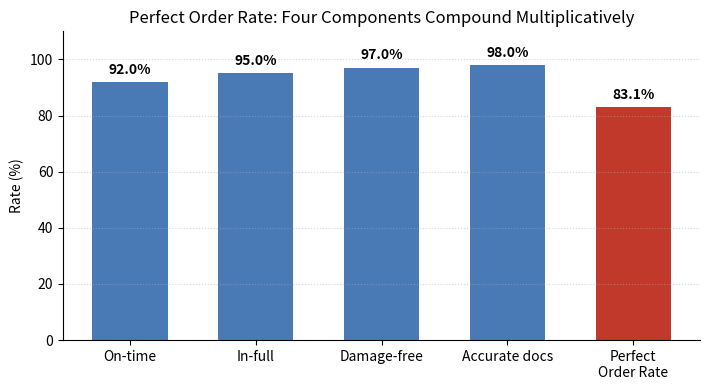
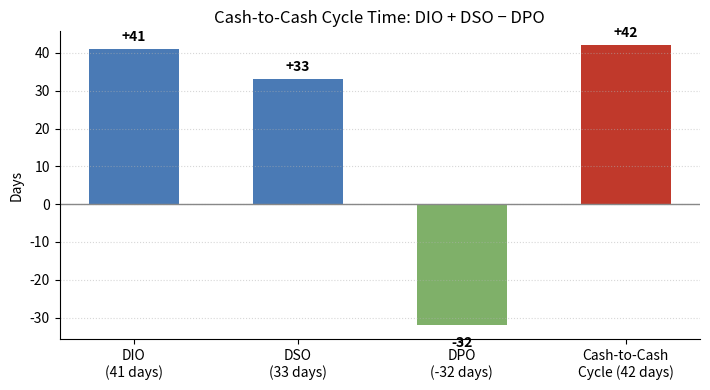

Write Python code to recreate these figures, in order.
"""
kpi_analysis.py
================

Week 2 Task: Supply Chain KPI Identification and Analysis
-------------------------------------------------------------
Reproduces every formula, number, and chart used in the Week 2 report
(Week2_KPI_Identification_and_Analysis.docx). Each KPI is implemented as an
independent, testable function; the __main__ block below calls each one with
the exact inputs cited in the report (either a published benchmark example
or a hypothetical scenario built on the DataCo order-level schema from
Week 1) and regenerates the two supporting charts.

This directly addresses Week 1 feedback: rather than only describing how
charts/tables were produced, this script *is* that process, runnable
end-to-end.

Usage
-----
    pip install -r requirements.txt
    python kpi_analysis.py

Outputs (written to ./output/):
    - perfect_order_rate.png
    - cash_to_cash.png
    - kpi_summary.csv
"""

import os

import matplotlib
matplotlib.use("Agg")
import matplotlib.pyplot as plt
import pandas as pd

OUTPUT_DIR = "output"


# ---------------------------------------------------------------------------
# KPI formulas -- one small, independent function per metric
# ---------------------------------------------------------------------------
def on_time_in_full(on_time_and_in_full_orders: int, total_orders: int) -> float:
    """OTIF % = orders delivered both on-time AND in-full / total orders x 100."""
    return on_time_and_in_full_orders / total_orders * 100


def perfect_order_rate(on_time_pct, in_full_pct, damage_free_pct, accurate_docs_pct) -> float:
    """Perfect Order Rate = product of four component rates (each as a decimal, e.g. 0.92)."""
    return on_time_pct * in_full_pct * damage_free_pct * accurate_docs_pct * 100


def inventory_turnover(cogs: float, avg_inventory: float) -> float:
    """Inventory Turnover Ratio = COGS / Average Inventory Value."""
    return cogs / avg_inventory


def days_inventory_from_turnover(turnover: float, days_in_period: int = 365) -> float:
    """Convenience: convert a turnover ratio into an equivalent inventory cycle in days."""
    return days_in_period / turnover


def fill_rate(orders_fulfilled_in_full: int, total_orders_received: int) -> float:
    """Fill Rate % = orders fulfilled in full / total orders received x 100."""
    return orders_fulfilled_in_full / total_orders_received * 100


def cash_to_cash_cycle(dio: float, dso: float, dpo: float) -> float:
    """Cash-to-Cash Cycle Time (days) = DIO + DSO - DPO."""
    return dio + dso - dpo


def freight_cost_per_unit(total_freight_cost: float, total_units_shipped: int) -> float:
    """Freight Cost per Unit = total freight cost / total units shipped."""
    return total_freight_cost / total_units_shipped


# ---------------------------------------------------------------------------
# Chart generation -- built directly from the function outputs above
# ---------------------------------------------------------------------------
def make_perfect_order_chart(on_time, in_full, damage_free, accurate_docs, combined, path):
    labels = ["On-time", "In-full", "Damage-free", "Accurate docs", "Perfect\nOrder Rate"]
    values = [on_time * 100, in_full * 100, damage_free * 100, accurate_docs * 100, combined]
    colors = ["#4a7ab5"] * 4 + ["#c0392b"]

    fig, ax = plt.subplots(figsize=(7.2, 4))
    bars = ax.bar(labels, values, color=colors, width=0.6)
    for b, v in zip(bars, values):
        ax.annotate(f"{v:.1f}%", (b.get_x() + b.get_width() / 2, v),
                    textcoords="offset points", xytext=(0, 6), ha="center", fontweight="bold")
    ax.set_ylim(0, 110)
    ax.set_ylabel("Rate (%)")
    ax.set_title("Perfect Order Rate: Four Components Compound Multiplicatively")
    ax.spines["top"].set_visible(False)
    ax.spines["right"].set_visible(False)
    ax.grid(axis="y", linestyle=":", alpha=0.5)
    fig.tight_layout()
    fig.savefig(path, dpi=200)
    plt.close(fig)


def make_cash_to_cash_chart(dio, dso, dpo, ccc, path):
    cats = [f"DIO\n({dio:g} days)", f"DSO\n({dso:g} days)", f"DPO\n({-dpo:g} days)",
            f"Cash-to-Cash\nCycle ({ccc:g} days)"]
    vals = [dio, dso, -dpo, ccc]
    colors = ["#4a7ab5", "#4a7ab5", "#7fb069", "#c0392b"]

    fig, ax = plt.subplots(figsize=(7.2, 4))
    bars = ax.bar(cats, vals, color=colors, width=0.55)
    for b, v in zip(bars, vals):
        ax.annotate(f"{v:+.0f}", (b.get_x() + b.get_width() / 2, v),
                    textcoords="offset points", xytext=(0, 6 if v >= 0 else -16),
                    ha="center", fontweight="bold")
    ax.axhline(0, color="#888888", linewidth=1)
    ax.set_ylabel("Days")
    ax.set_title("Cash-to-Cash Cycle Time: DIO + DSO \u2212 DPO")
    ax.spines["top"].set_visible(False)
    ax.spines["right"].set_visible(False)
    ax.grid(axis="y", linestyle=":", alpha=0.5)
    fig.tight_layout()
    fig.savefig(path, dpi=200)
    plt.close(fig)


# ---------------------------------------------------------------------------
def main():
    os.makedirs(OUTPUT_DIR, exist_ok=True)
    rows = []

    # --- 1. OTIF: hypothetical distributor, 10,000 orders/month ---
    otif_before = on_time_in_full(9600, 10000)
    otif_after = on_time_in_full(9000, 10000)
    print(f"OTIF before: {otif_before:.1f}% | after a lane disruption: {otif_after:.1f}%")
    rows.append(("OTIF (before)", otif_before, "%"))
    rows.append(("OTIF (after disruption)", otif_after, "%"))

    # --- 2. Perfect Order Rate: published compounding example ---
    on_time, in_full, damage_free, accurate_docs = 0.92, 0.95, 0.97, 0.98
    combined = perfect_order_rate(on_time, in_full, damage_free, accurate_docs)
    print(f"Perfect Order Rate: {combined:.1f}% (from {on_time*100:.0f}/{in_full*100:.0f}/"
          f"{damage_free*100:.0f}/{accurate_docs*100:.0f} component rates)")
    make_perfect_order_chart(on_time, in_full, damage_free, accurate_docs, combined,
                              os.path.join(OUTPUT_DIR, "perfect_order_rate.png"))
    rows.append(("Perfect Order Rate", combined, "%"))

    # --- 3. Inventory Turnover: hypothetical electronics retailer ---
    turnover_before = inventory_turnover(6_000_000, 750_000)
    turnover_after = inventory_turnover(6_000_000, 1_000_000)
    print(f"Inventory turnover: {turnover_before:.1f}x "
          f"({days_inventory_from_turnover(turnover_before):.0f}-day cycle) -> "
          f"{turnover_after:.1f}x ({days_inventory_from_turnover(turnover_after):.0f}-day cycle) "
          f"after inventory rises to $1M")
    rows.append(("Inventory Turnover (before)", turnover_before, "x/yr"))
    rows.append(("Inventory Turnover (after)", turnover_after, "x/yr"))

    # --- 4. Fill Rate: 50 orders, 42 fulfilled in full ---
    fr = fill_rate(42, 50)
    print(f"Fill rate: {fr:.0f}%")
    rows.append(("Fill Rate", fr, "%"))

    # --- 5. Cash-to-Cash Cycle Time: published DIO/DSO/DPO example ---
    dio, dso, dpo = 41, 33, 32
    ccc = cash_to_cash_cycle(dio, dso, dpo)
    print(f"Cash-to-Cash Cycle Time: {ccc:.0f} days (DIO {dio} + DSO {dso} - DPO {dpo})")
    make_cash_to_cash_chart(dio, dso, dpo, ccc, os.path.join(OUTPUT_DIR, "cash_to_cash.png"))
    rows.append(("Cash-to-Cash Cycle Time", ccc, "days"))

    # Sensitivity: what if DIO improves to 30 days?
    ccc_improved = cash_to_cash_cycle(30, dso, dpo)
    freed_cash = 15_000_000 / 365 * (ccc - ccc_improved)
    print(f"If DIO improves to 30 days: CCC falls to {ccc_improved:.0f} days, "
          f"freeing ~${freed_cash:,.0f} in working capital at $15M annual revenue")
    rows.append(("Cash-to-Cash Cycle Time (DIO improved)", ccc_improved, "days"))

    # --- 6. Freight Cost per Unit: before/after a shipping-pressure spike ---
    fcpu_before = freight_cost_per_unit(210_000, 50_000)   # $4.20/unit
    fcpu_after = freight_cost_per_unit(255_000, 50_000)    # $5.10/unit
    print(f"Freight cost per unit: ${fcpu_before:.2f} -> ${fcpu_after:.2f} "
          f"(+${(fcpu_after - fcpu_before) * 50_000:,.0f}/month total)")
    rows.append(("Freight Cost per Unit (before)", fcpu_before, "$/unit"))
    rows.append(("Freight Cost per Unit (after)", fcpu_after, "$/unit"))

    summary = pd.DataFrame(rows, columns=["kpi", "value", "unit"])
    summary.to_csv(os.path.join(OUTPUT_DIR, "kpi_summary.csv"), index=False)
    print(f"\nAll outputs written to ./{OUTPUT_DIR}/")


if __name__ == "__main__":
    main()
